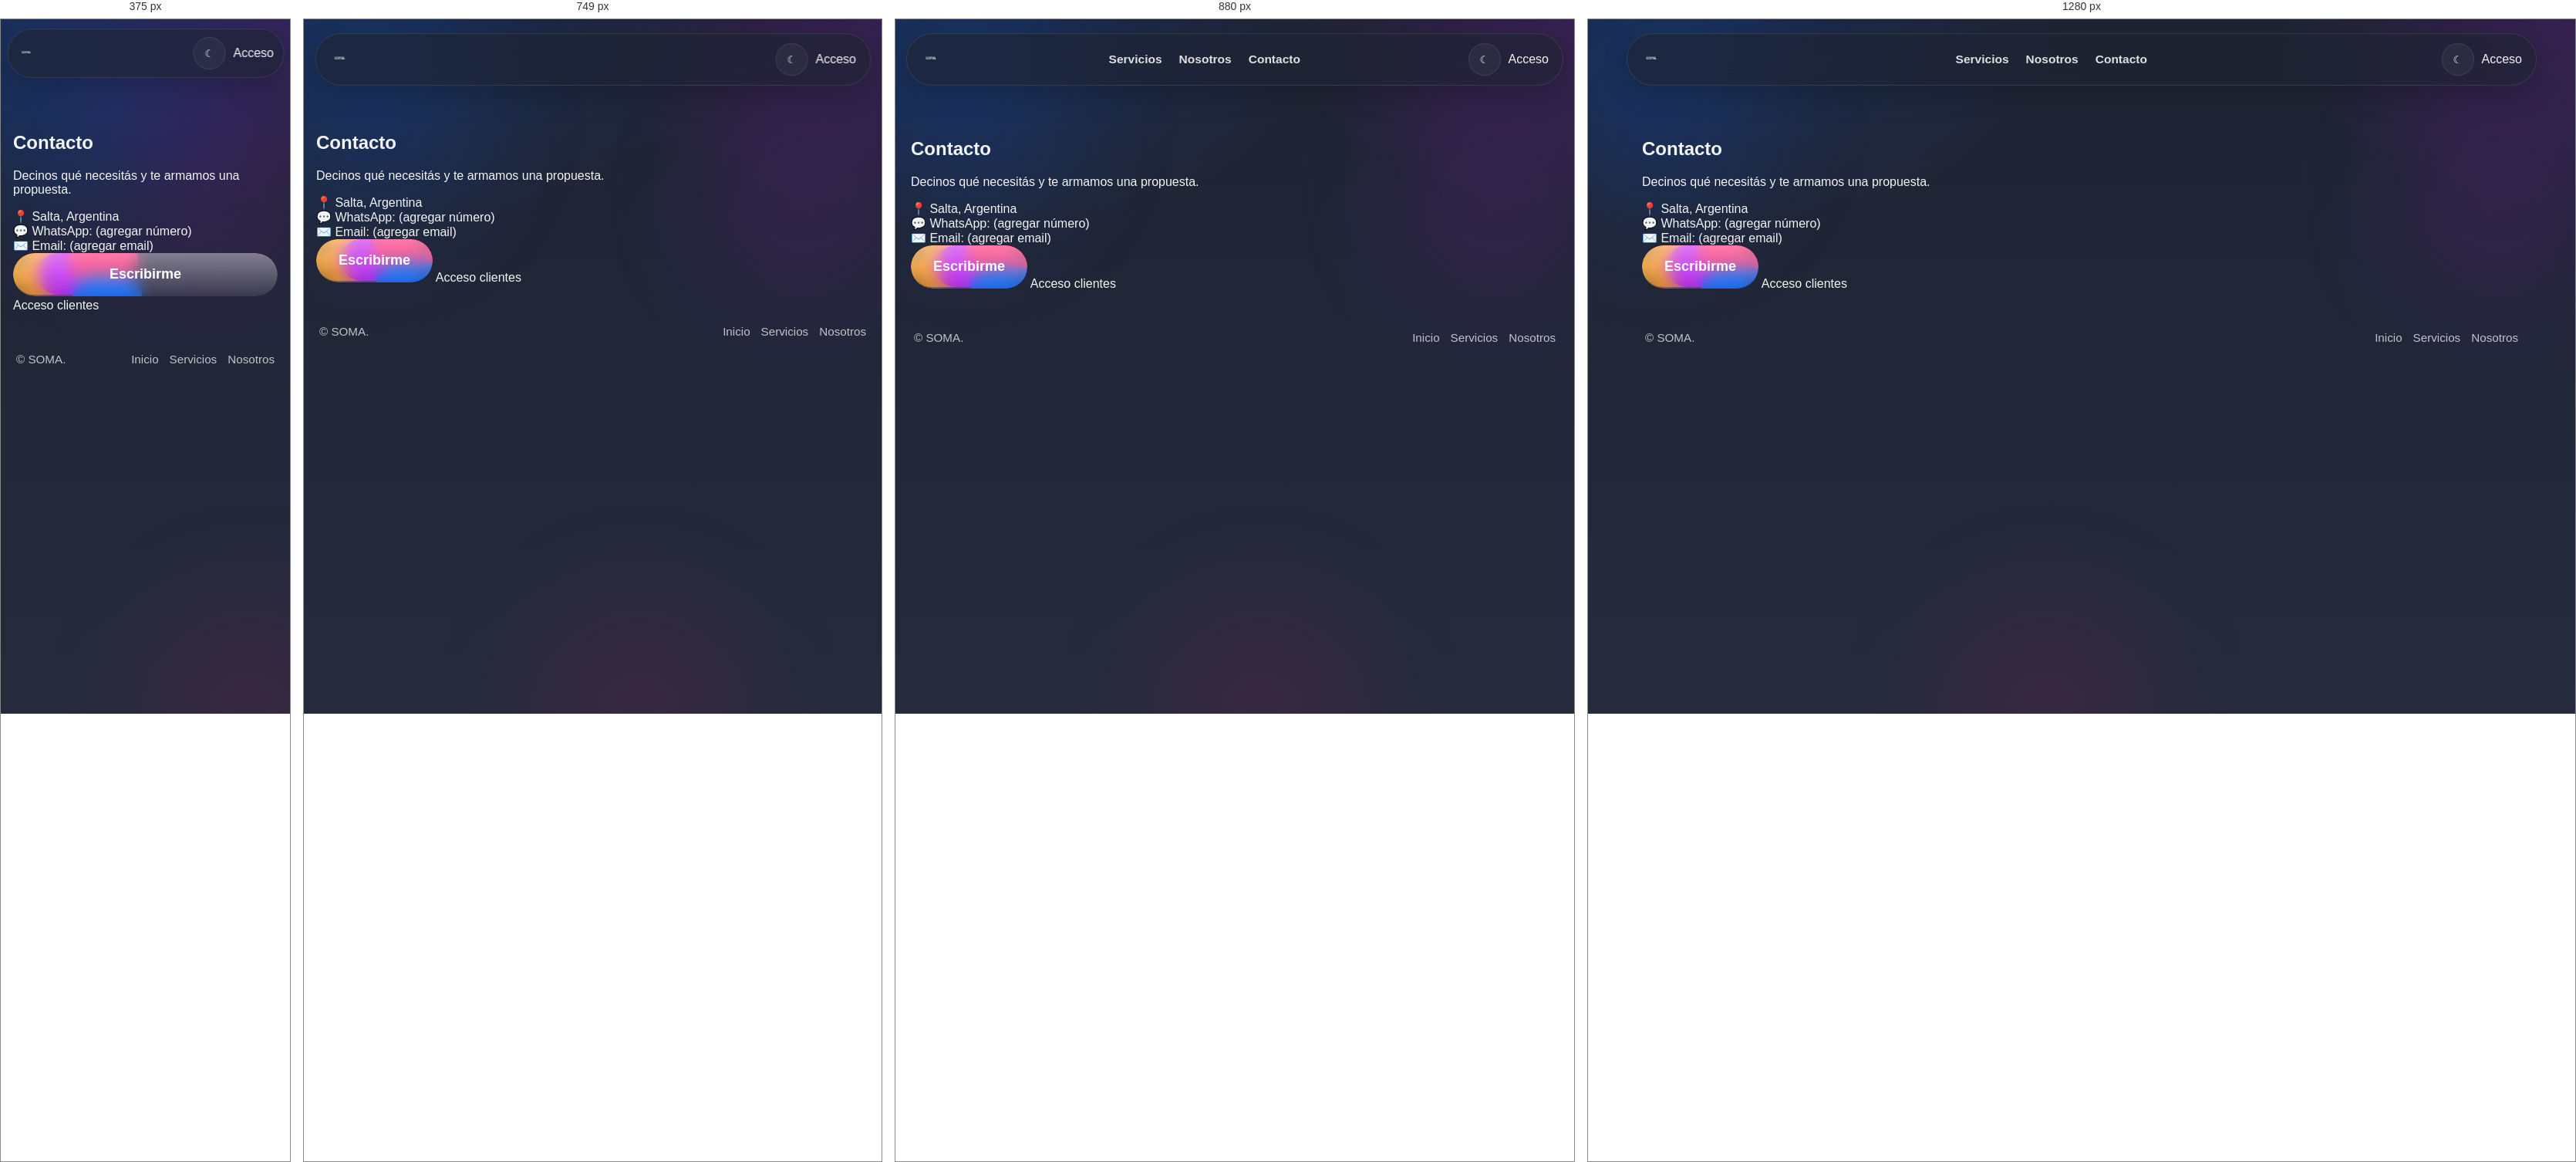
Rendered at 375 px, 749 px, 880 px and 1280 px, left to right.

<!-- file: contacto.html -->
<!doctype html>
<html lang="es">
  <head>
    <meta charset="UTF-8" />
    <meta name="viewport" content="width=device-width, initial-scale=1.0" />
    <title>SOMA. | Contacto</title>
    <link rel="stylesheet" href="styles.css" />
  </head>

  <body class="theme-dark">
    <div class="bg">
      <div class="bg-orb orb-1"></div>
      <div class="bg-orb orb-2"></div>
      <div class="bg-orb orb-3"></div>
    </div>

    <header class="nav glass">
      <div class="nav-inner">
        <div class="brand">
          <a class="brand-link" href="index.html">
            <img
              class="brand-logo"
              id="brandLogo"
              src="assets/logo-soma-white.png"
              data-dark="assets/logo-soma-white.png"
              data-light="assets/logo-soma-dark.png"
              alt="SOMA."
            />
          </a>
        </div>

        <nav class="nav-links">
          <a href="servicios.html">Servicios</a>
          <a href="nosotros.html">Nosotros</a>
          <a href="contacto.html">Contacto</a>
        </nav>

        <div class="nav-actions">
          <button class="icon-btn" id="themeToggle" aria-label="Cambiar tema">
            <span class="icon" id="themeIcon">☾</span>
          </button>
          <a class="link-pill" href="https://panel-production-9d04.up.railway.app/login">Acceso</a>
        </div>
      </div>
    </header>

    <main class="container">
      <section class="section">
        <div class="section-head">
          <h2>Contacto</h2>
          <p>Decinos qué necesitás y te armamos una propuesta.</p>
        </div>

        <div class="glass contact">
          <div>
            <div class="contact-line"><span>📍</span> Salta, Argentina</div>
            <div class="contact-line"><span>💬</span> WhatsApp: (agregar número)</div>
            <div class="contact-line"><span>✉️</span> Email: (agregar email)</div>
          </div>

          <div class="contact-actions">
            <button class="blob-btn" type="button" id="contactBtn">
              <span class="text">Escribirme</span>
              <span class="blob"></span>
              <span class="blob"></span>
              <span class="blob"></span>
              <span class="blob"></span>
            </button>
            <a class="secondary" href="login.html">Acceso clientes</a>
          </div>
        </div>
      </section>

      <footer class="footer">
        <div>© <span id="year"></span> SOMA.</div>
        <div class="footer-links">
          <a href="index.html">Inicio</a>
          <a href="servicios.html">Servicios</a>
          <a href="nosotros.html">Nosotros</a>
        </div>
      </footer>
    </main>

    <script src="script.js"></script>
  </body>
</html>


/* @media block from styles.css */
@media (min-width: 860px) {
  .nav-links {
    display: flex;
  }

  .visual-grid {
    grid-template-columns: repeat(3, 1fr);
  }

  .popular-row {
    grid-template-columns: repeat(3, 1fr);
  }

  .featured-block {
    grid-template-columns: 1.1fr 0.9fr;
    padding: 44px 38px;
  }

  .split-section {
    grid-template-columns: 1.35fr 0.65fr;
    align-items: start;
  }

  .info-grid {
    grid-template-columns: repeat(2, 1fr);
  }

  .final-cta {
    grid-template-columns: 1.15fr 0.85fr;
    align-items: center;
  }
}

/* @media block from styles.css */
@media (max-width: 859px) {
  .container {
    padding: 104px 16px 72px;
  }

  .hero-visual {
    min-height: 620px;
  }

  .hero-content {
    padding: 42px 24px 54px;
  }

  .hero-content h1 {
    max-width: 12ch;
  }

  .featured-copy h2,
  .split-image-content h2,
  .final-cta h2 {
    max-width: none;
  }
}

/* @media block from styles.css */
@media (max-width: 640px) {
  .nav {
    top: 12px;
    width: calc(100% - 16px);
  }

  .nav-inner {
    padding: 10px 12px;
  }

  .brand-logo {
    height: 23px;
  }

  .nav-pill {
    padding: 10px 14px;
  }

  .hero-visual {
    min-height: 560px;
    border-radius: 26px;
  }

  .hero-content {
    padding: 34px 18px 48px;
  }

  .hero-content h1 {
    font-size: clamp(2.2rem, 10vw, 3rem);
    max-width: 100%;
  }

  .hero-actions,
  .newsletter-form,
  .final-cta-actions {
    flex-direction: column;
    align-items: stretch;
  }

  .hero-secondary,
  .featured-btn,
  .blob-btn {
    width: 100%;
  }

  .visual-card {
    min-height: 310px;
  }

  .featured-block,
  .author-card,
  .side-list,
  .glass-card,
  .final-cta {
    border-radius: 20px;
  }

  .whatsapp-float {
    right: 14px;
    bottom: 14px;
    width: 56px;
    height: 56px;
  }
.services-hero {
  min-height: 620px;
}

  

.mini-service-list {
  display: grid;
  gap: 10px;
  margin-top: 18px;
}

.mini-service-item {
  padding: 12px 14px;
  border-radius: 14px;
  background: rgba(255, 255, 255, 0.08);
  border: 1px solid rgba(255, 255, 255, 0.08);
  color: rgba(255, 255, 255, 0.88);
  line-height: 1.5;
}

.featured-block-light {
  background:
    linear-gradient(135deg, rgba(18, 22, 34, 0.96), rgba(24, 29, 44, 0.98)),
    linear-gradient(90deg, rgba(255, 147, 15, 0.06), rgba(0, 97, 255, 0.06));
}

.services-publicidad {
  background:
    radial-gradient(circle at 75% 20%, rgba(191, 15, 255, 0.16), transparent 30%),
    radial-gradient(circle at 20% 20%, rgba(255, 147, 15, 0.14), transparent 28%),
    linear-gradient(180deg, rgba(8, 10, 18, 0.08), rgba(8, 10, 18, 0.6)),
    linear-gradient(135deg, #46536f, #273148 60%, #181d2a);
}

/* ===== SERVICIOS V2 ===== */

.services-page-v2 {
  max-width: 1120px;
}

.services-hero-minimal {
  max-width: 860px;
  padding: 28px 8px 10px;
}

.services-mini-label {
  display: inline-flex;
  align-items: center;
  padding: 8px 14px;
  border-radius: 999px;
  margin-bottom: 16px;
  font-size: 0.86rem;
  font-weight: 700;
  color: rgba(255, 255, 255, 0.84);
  background: rgba(255, 255, 255, 0.06);
  border: 1px solid rgba(255, 255, 255, 0.1);
}

.services-hero-minimal h1 {
  margin: 0 0 18px;
  max-width: 12ch;
  font-size: clamp(2.4rem, 5vw, 4.8rem);
  line-height: 1.02;
  letter-spacing: -1px;
}

.services-hero-minimal p {
  margin: 0;
  max-width: 68ch;
  color: rgba(255, 255, 255, 0.76);
  line-height: 1.78;
  font-size: 1.04rem;
}

.services-timeline {
  position: relative;
  display: grid;
  gap: 28px;
  margin-top: 42px;
}

.services-timeline::before {
  content: "";
  position: absolute;
  top: 10px;
  bottom: 10px;
  left: 50%;
  width: 1px;
  transform: translateX(-50%);
  background: linear-gradient(
    180deg,
    rgba(255, 255, 255, 0.04),
    rgba(255, 255, 255, 0.12),
    rgba(255, 255, 255, 0.04)
  );
  pointer-events: none;
}

.service-step {
  position: relative;
  width: calc(50% - 24px);
  padding: 28px 28px 26px;
  border-radius: 32px;
  border: 1px solid rgba(255, 255, 255, 0.09);
  box-shadow: 0 18px 44px rgba(0, 0, 0, 0.2);
  overflow: hidden;
}

.service-step-left {
  justify-self: start;
}

.service-step-right {
  justify-self: end;
}

.bubble-admin {
  background:
    radial-gradient(circle at 15% 20%, rgba(0, 97, 255, 0.16), transparent 28%),
    linear-gradient(135deg, rgba(49, 56, 77, 0.96), rgba(31, 36, 51, 0.98));
}

.bubble-publicidad {
  background:
    radial-gradient(circle at 85% 20%, rgba(191, 15, 255, 0.18), transparent 28%),
    linear-gradient(135deg, rgba(47, 55, 74, 0.96), rgba(31, 36, 51, 0.98));
}

.bubble-marca {
  background:
    radial-gradient(circle at 20% 80%, rgba(255, 147, 15, 0.16), transparent 28%),
    linear-gradient(135deg, rgba(50, 57, 78, 0.96), rgba(31, 36, 51, 0.98));
}

.service-step::after {
  content: "";
  position: absolute;
  top: 34px;
  width: 14px;
  height: 14px;
  border-radius: 999px;
  background: linear-gradient(135deg, var(--c1), var(--c4));
  box-shadow: 0 0 0 8px rgba(255, 255, 255, 0.03);
}

.service-step-left::after {
  right: -31px;
}

.service-step-right::after {
  left: -31px;
}

.service-step-top {
  display: flex;
  align-items: center;
  gap: 14px;
  margin-bottom: 16px;
}

.service-step-number {
  width: 58px;
  height: 58px;
  border-radius: 999px;
  display: inline-flex;
  align-items: center;
  justify-content: center;
  font-weight: 900;
  font-size: 1rem;
  letter-spacing: 0.4px;
  color: white;
  background: rgba(255, 255, 255, 0.1);
  border: 1px solid rgba(255, 255, 255, 0.12);
  flex: 0 0 auto;
}

.service-step-meta {
  display: inline-flex;
  padding: 8px 14px;
  border-radius: 999px;
  font-size: 0.84rem;
  font-weight: 700;
  color: rgba(255, 255, 255, 0.8);
  background: rgba(255, 255, 255, 0.08);
  border: 1px solid rgba(255, 255, 255, 0.08);
}

.service-step-body h2 {
  margin: 0 0 14px;
  font-size: clamp(1.5rem, 2.4vw, 2.2rem);
  line-height: 1.1;
  letter-spacing: -0.4px;
}

.service-step-body p {
  margin: 0 0 14px;
  color: rgba(255, 255, 255, 0.76);
  line-height: 1.78;
  font-size: 1rem;
}

.service-step-body p:last-child {
  margin-bottom: 0;
}

.services-final-box {
  margin-top: 40px;
}

.services-final-card {
  padding: 28px 30px;
  border-radius: 28px;
  background: rgba(255, 255, 255, 0.05);
  border: 1px solid rgba(255, 255, 255, 0.1);
  backdrop-filter: blur(16px);
  -webkit-backdrop-filter: blur(16px);
}

.services-final-card h3 {
  margin: 0 0 12px;
  font-size: clamp(1.35rem, 2.4vw, 2rem);
  letter-spacing: -0.4px;
}

.services-final-card p {
  margin: 0;
  max-width: 68ch;
  color: rgba(255, 255, 255, 0.74);
  line-height: 1.74;
}

.services-final-actions {
  display: flex;
  gap: 12px;
  flex-wrap: wrap;
  margin-top: 22px;
}

@media (max-width: 900px) {
  .services-timeline::before {
    left: 20px;
    transform: none;
  }

  .service-step {
    width: 100%;
    justify-self: stretch;
    padding: 24px 22px;
    border-radius: 24px;
  }

  .service-step-left::after,
  .service-step-right::after {
    left: 13px;
    right: auto;
    top: -7px;
  }

  .services-hero-minimal h1 {
    max-width: 100%;
  }
}

@media (max-width: 640px) {
  .services-hero-minimal {
    padding: 18px 4px 6px;
  }

  .services-hero-minimal h1 {
    font-size: clamp(2rem, 9vw, 3rem);
  }

  .services-final-card {
    padding: 22px 20px;
    border-radius: 22px;
  }

  .services-final-actions {
    flex-direction: column;
    align-items: stretch;
  }

  .services-final-actions .hero-secondary {
    width: 100%;
  }
}